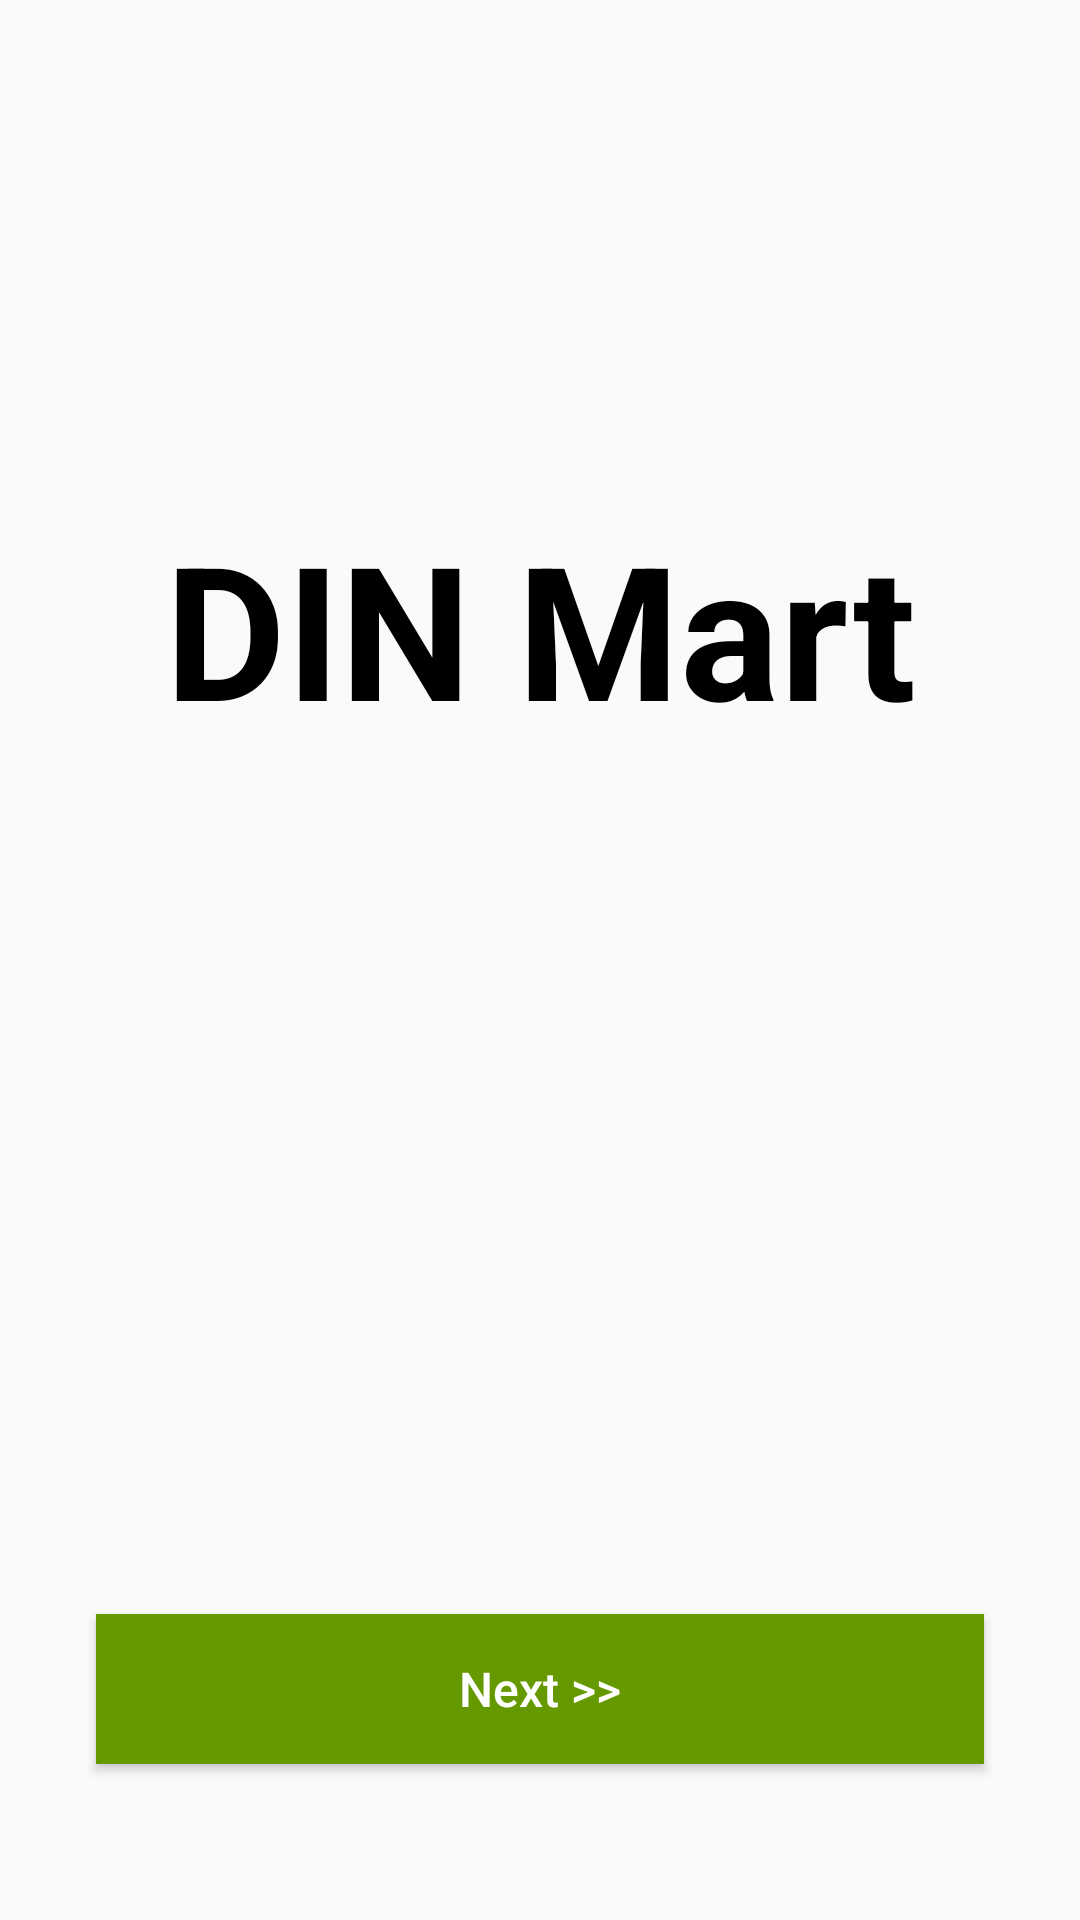

Produce the Android XML layout that renders to this screen, including the resource entries it uses.
<!-- AndroidManifest.xml: application theme AppTheme -->
<!-- res/layout/activity_start.xml -->
<?xml version="1.0" encoding="utf-8"?>
<androidx.constraintlayout.widget.ConstraintLayout xmlns:android="http://schemas.android.com/apk/res/android"
    xmlns:app="http://schemas.android.com/apk/res-auto"
    xmlns:tools="http://schemas.android.com/tools"
    android:layout_width="match_parent"
    android:layout_height="match_parent"
    tools:context="com.debarunlahiri.dinmart.StartActivity">

    <include
        layout="@layout/video_bg"
        android:layout_width="0dp"
        android:layout_height="0dp"
        android:visibility="gone"
        app:layout_constraintBottom_toBottomOf="parent"
        app:layout_constraintEnd_toEndOf="parent"
        app:layout_constraintStart_toStartOf="parent"
        app:layout_constraintTop_toTopOf="parent" />

    <TextView
        android:id="@+id/textView46"
        android:layout_width="0dp"
        android:layout_height="wrap_content"
        android:layout_marginStart="8dp"
        android:layout_marginTop="168dp"
        android:layout_marginEnd="8dp"
        android:text="DIN Mart"
        android:textAlignment="center"
        android:textColor="@color/colorBlack"
        android:textSize="62sp"
        android:textStyle="bold"
        app:layout_constraintEnd_toEndOf="parent"
        app:layout_constraintHorizontal_bias="0.0"
        app:layout_constraintStart_toStartOf="parent"
        app:layout_constraintTop_toTopOf="parent" />

    <Button
        android:id="@+id/button5"
        android:layout_width="0dp"
        android:layout_height="50dp"
        android:layout_marginStart="32dp"
        android:layout_marginEnd="32dp"
        android:layout_marginBottom="52dp"
        android:background="@android:color/holo_green_dark"
        android:text="Next >>"
        android:textAllCaps="false"
        android:textSize="16sp"
        android:textColor="@color/colorWhite"
        app:layout_constraintBottom_toBottomOf="parent"
        app:layout_constraintEnd_toEndOf="parent"
        app:layout_constraintStart_toStartOf="parent" />

    <Button
        android:id="@+id/button9"
        android:layout_width="140dp"
        android:layout_height="60dp"
        android:layout_marginEnd="56dp"
        android:layout_marginBottom="52dp"
        android:background="@drawable/color_btn"
        android:text="Signup"
        android:textAllCaps="false"
        android:textColor="@android:color/white"
        android:textSize="16sp"
        android:visibility="gone"
        app:layout_constraintBottom_toBottomOf="parent"
        app:layout_constraintEnd_toEndOf="parent" />

</androidx.constraintlayout.widget.ConstraintLayout>
<!-- res/layout/video_bg.xml (included above) -->
<?xml version="1.0" encoding="utf-8"?>
<androidx.constraintlayout.widget.ConstraintLayout
    xmlns:android="http://schemas.android.com/apk/res/android"
    xmlns:app="http://schemas.android.com/apk/res-auto"
    android:layout_width="match_parent"
    android:layout_height="match_parent">

    <VideoView
        android:id="@+id/videoView"
        android:layout_width="0dp"
        android:layout_height="0dp"
        app:layout_constraintBottom_toBottomOf="parent"
        app:layout_constraintEnd_toEndOf="parent"
        app:layout_constraintHorizontal_bias="1.0"
        app:layout_constraintStart_toStartOf="parent"
        app:layout_constraintTop_toTopOf="parent" />

</androidx.constraintlayout.widget.ConstraintLayout>
<!-- resources referenced by this layout -->
<resources>
  <color name="colorBlack">#000000</color>
  <color name="colorWhite">#FFF</color>
  <style name="AppTheme" parent="Theme.AppCompat.Light.NoActionBar">
          
          <item name="colorPrimary">@color/colorPrimary</item>
          <item name="colorPrimaryDark">@color/colorBlack</item>
          <item name="colorAccent">@color/colorAccent</item>
      </style>
  <color name="colorPrimary">#008577</color>
  <color name="colorAccent">#d81b60</color>
</resources>
